16-way image classification set "tomato__leaf" from GitHub (EfeErim/bitirmeprojesi); label vocabulary: domates bacterial spot and speck yaprak, tomato early blight leaf, tomato late blight leaf, tomato leaf mold leaf, domates mosaic virus yaprak, tomato powdery mildew leaf, domates saglıklı yaprak, domates sağlıklı yaprak, tomato septoria leaf spot leaf, tomato spotted wilt leaf, tomato yellow leaf curl leaf, healthy, tomato bacterial spot and speck leaf, tomato gray mold leaf, tomato mosaic virus leaf, tomato spotted wilt virus.

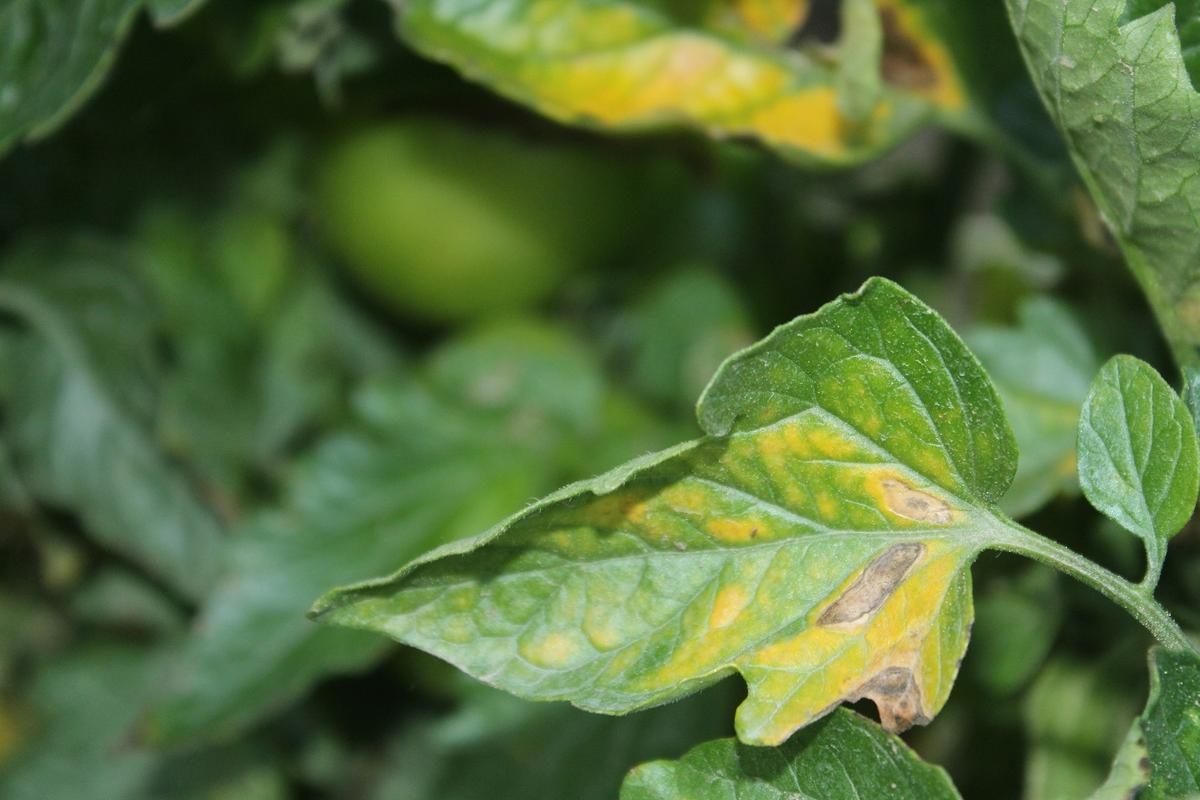
Label: tomato leaf mold leaf

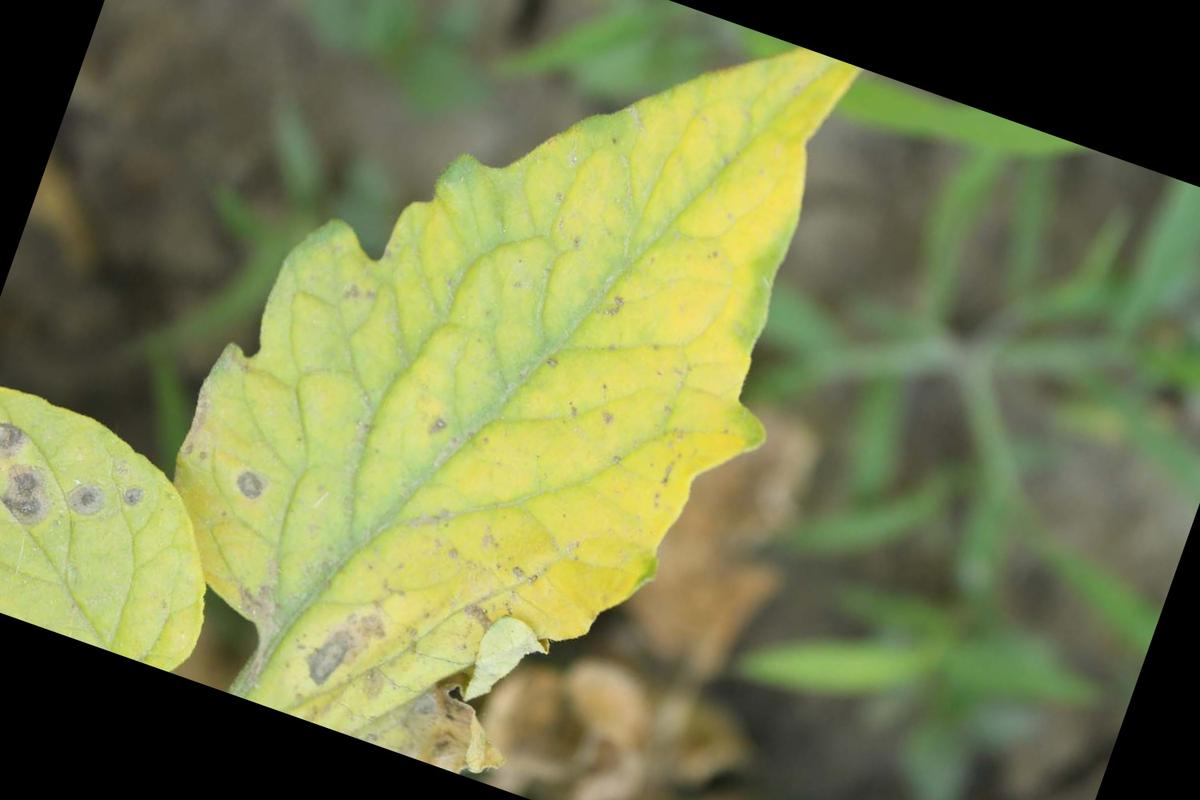
Label: tomato septoria leaf spot leaf

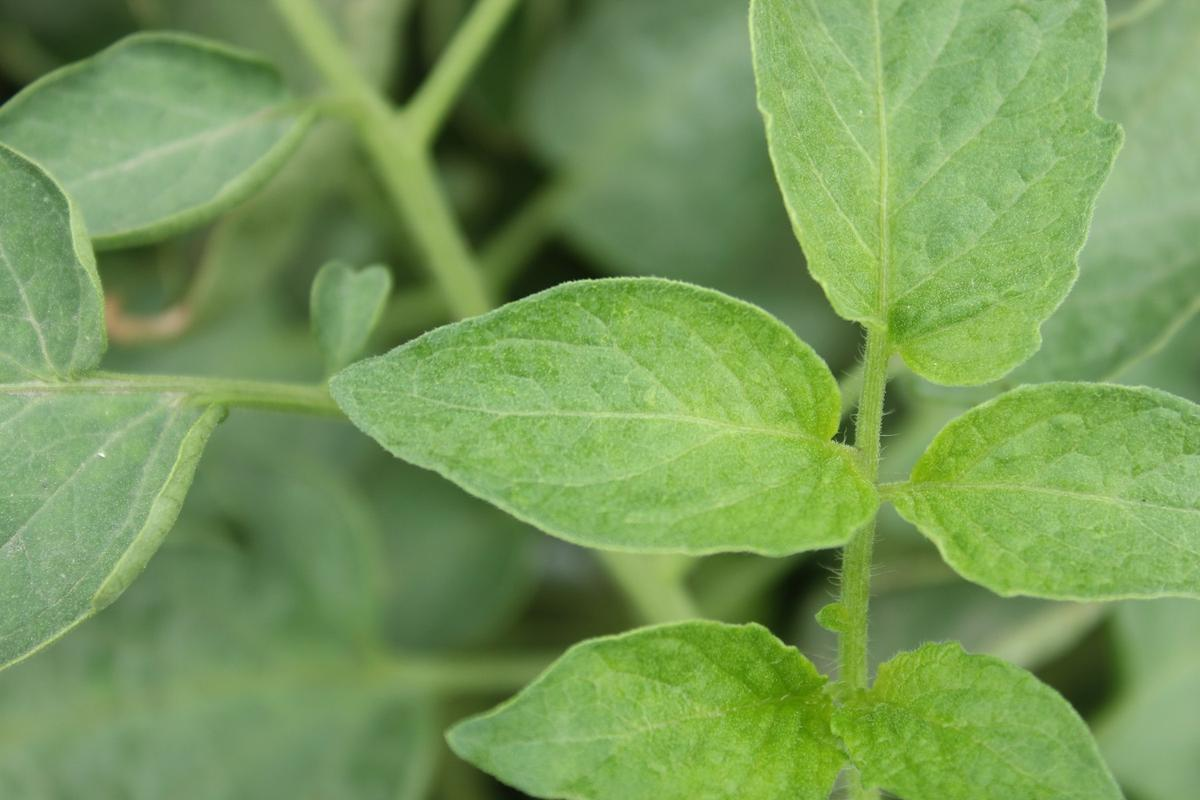
Label: domates sağlıklı yaprak

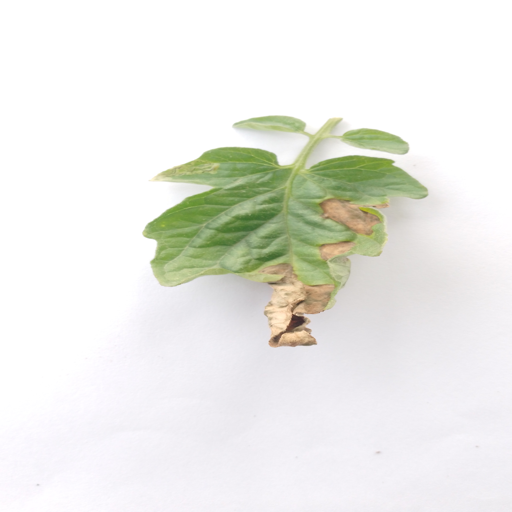
Label: tomato late blight leaf

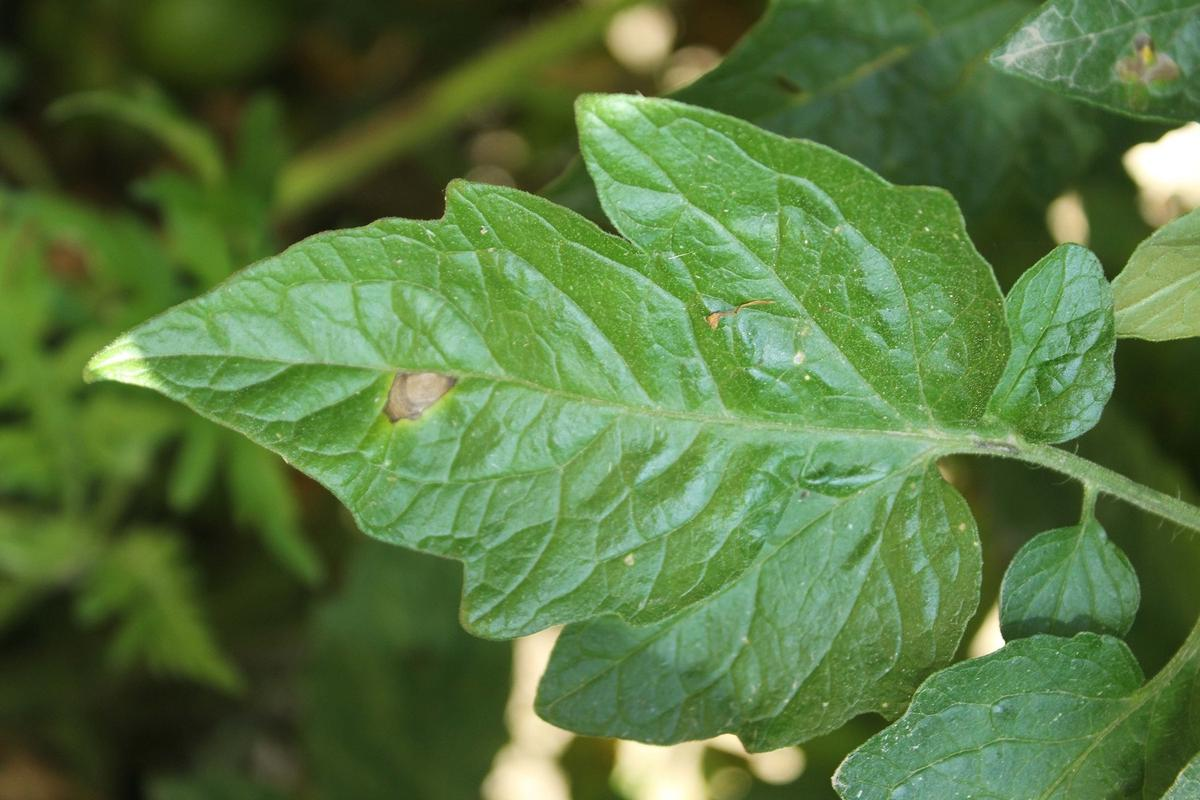
Label: tomato early blight leaf

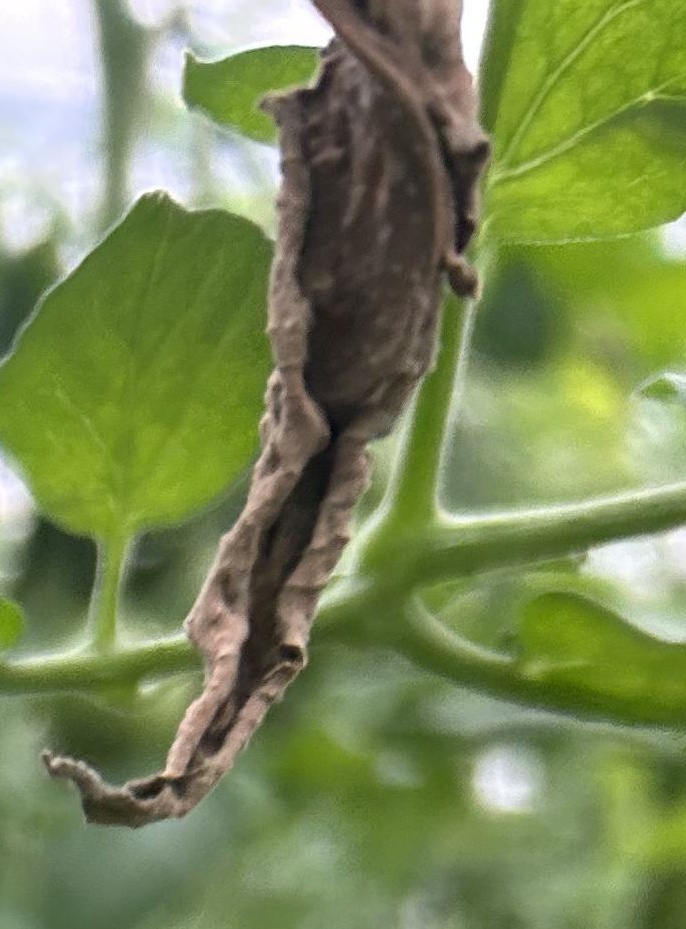
Label: tomato spotted wilt leaf
